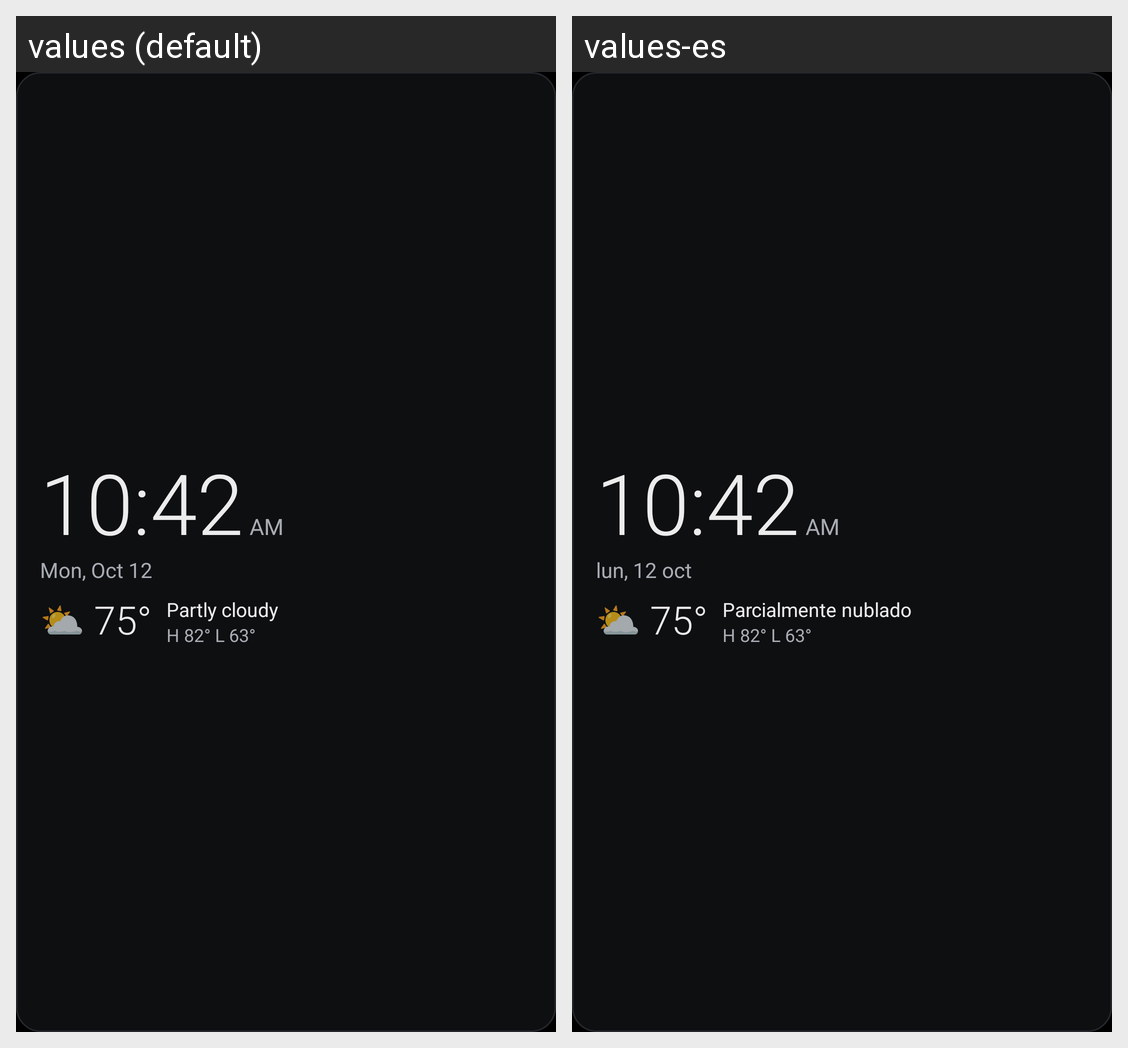

Locale-by-locale string values for the Android screen shown in this grid:
Android screen res/layout/widget_preview_clock.xml rendered under 2 locales, left to right: values (default), values-es. Device: Nexus 5 (rendered at 1080×1920; each locale shown at half size, 540×960, under a caption strip naming it); theme AppTheme.
Strings drawn on this screen, with the default value and each locale's value (text and hints the layout hard-codes, and strings that could not be matched under every locale, appear in the picture but are not listed):

widget_preview_time
  values: 10:42
  values-es: 10:42  [not translated; the default value is used]

widget_preview_ampm
  values: AM
  values-es: AM  [not translated; the default value is used]

widget_preview_date
  values: Mon, Oct 12
  values-es: lun, 12 oct

widget_preview_icon
  values: ⛅
  values-es: ⛅  [not translated; the default value is used]

widget_preview_temp
  values: 75°
  values-es: 75°  [not translated; the default value is used]

widget_preview_condition
  values: Partly cloudy
  values-es: Parcialmente nublado

widget_preview_hilo
  values: H 82° L 63°
  values-es: H 82° L 63°  [not translated; the default value is used]
